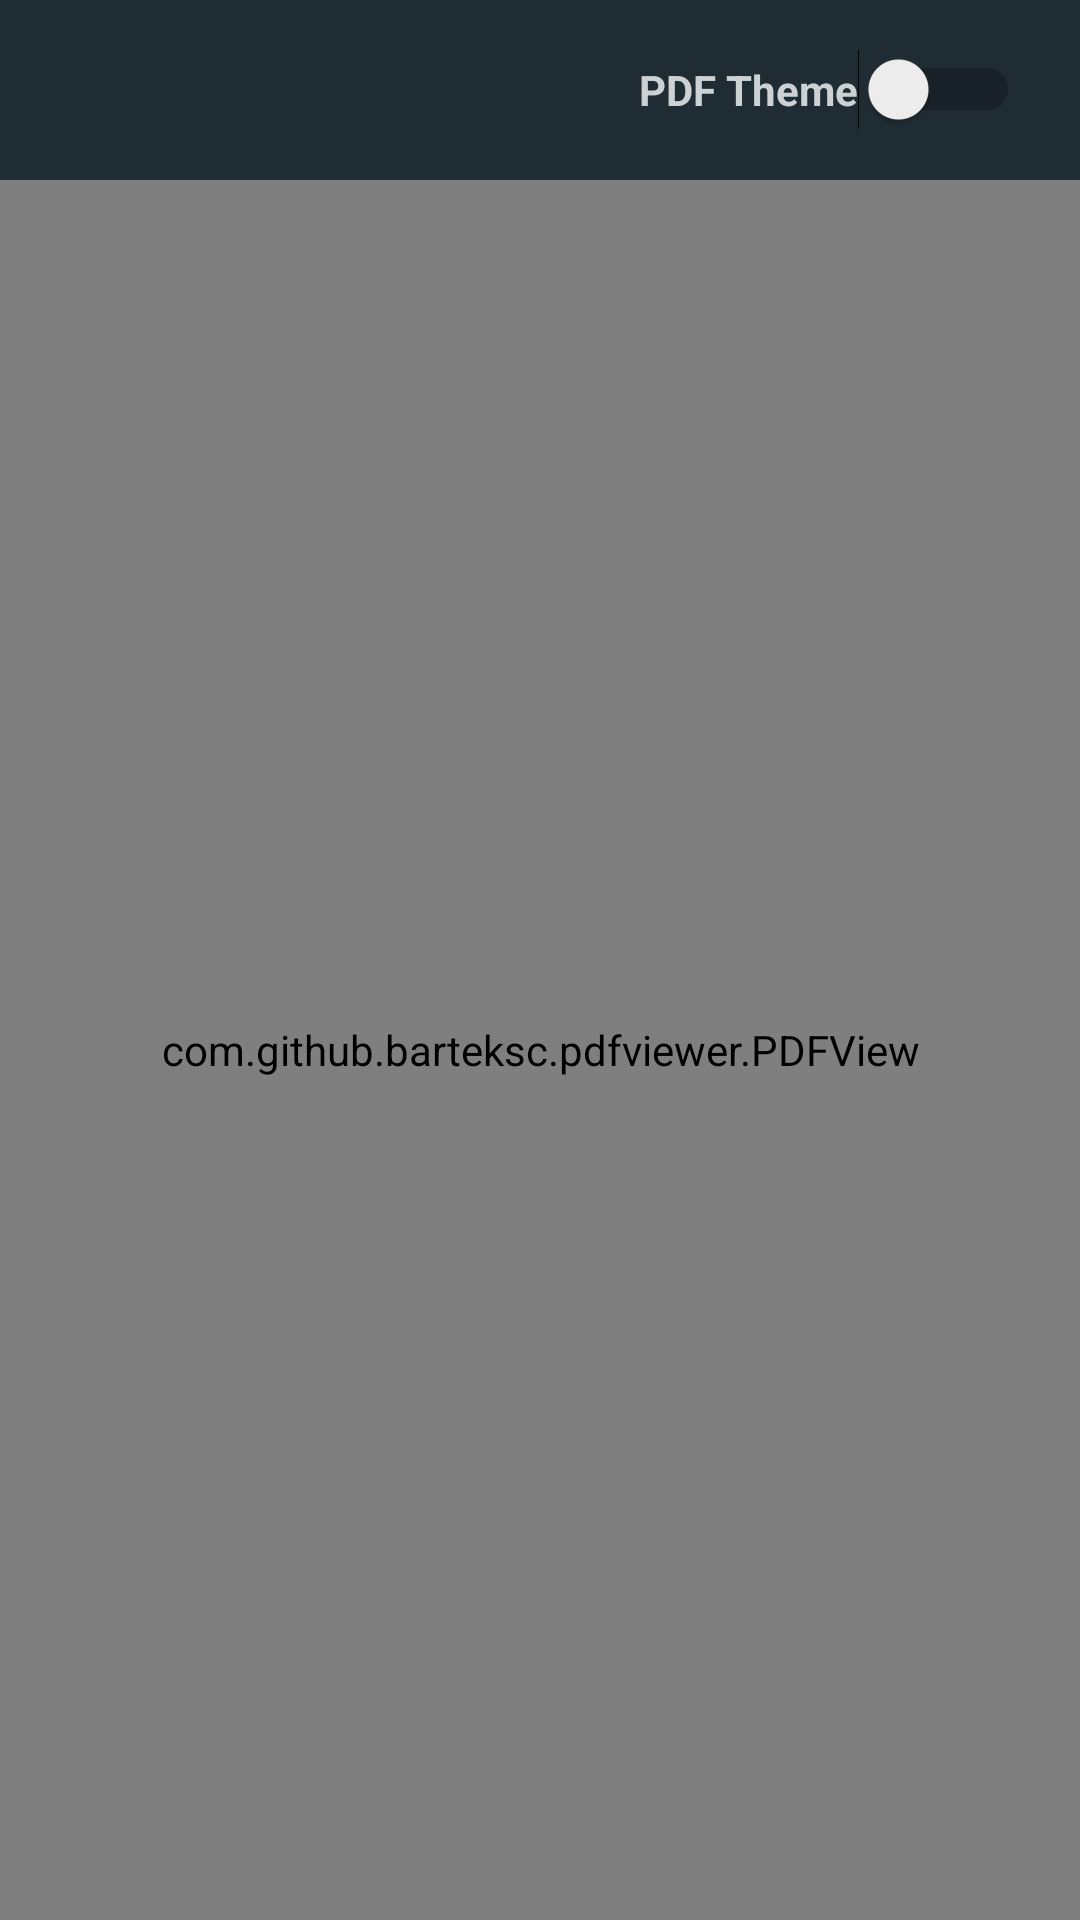

Android layout source for this screen:
<!-- AndroidManifest.xml: application theme Theme.BCAII -->
<!-- res/layout/activity_pdf.xml -->
<?xml version="1.0" encoding="utf-8"?>
<RelativeLayout xmlns:android="http://schemas.android.com/apk/res/android"
    xmlns:app="http://schemas.android.com/apk/res-auto"
    xmlns:tools="http://schemas.android.com/tools"
    android:layout_width="match_parent"
    android:layout_height="match_parent"
    tools:context=".PdfActivity">

    <LinearLayout
        android:layout_width="match_parent"
        android:layout_height="60dp"
        style="@style/TEXTTAB"
        android:orientation="horizontal">

        <ImageButton
            android:id="@+id/back3"
            android:layout_width="35dp"
            android:layout_height="35dp"
            android:background="@drawable/baseline_arrow_back_24"
            android:scaleType="centerCrop"
            android:layout_gravity="center"
            android:layout_marginLeft="5dp"/>

        <TextView
            android:id="@+id/ftab"
            android:layout_width="500dp"
            android:layout_height="60dp"
            android:textColor="@color/white"
            android:layout_weight="1"
            android:gravity="center_vertical"
            android:padding="10dp"
            android:textSize="20sp"
            android:textStyle="bold"/>

        <Switch
            android:id="@+id/pdftheme"
            style="@style/TEXT"
            android:layout_width="wrap_content"
            android:layout_height="wrap_content"
            android:layout_gravity="center"
            android:layout_marginRight="20dp"
            android:text="PDF Theme"
            android:textStyle="bold" />

    </LinearLayout>

    <com.github.barteksc.pdfviewer.PDFView
        android:id="@+id/pdfView"
        android:layout_marginTop="60dp"
        android:layout_width="match_parent"
        android:layout_height="match_parent"
        android:background="#B3B1B1">
    </com.github.barteksc.pdfviewer.PDFView>

</RelativeLayout>
<!-- resources referenced by this layout -->
<resources>
  <color name="white">#FFFFFFFF</color>
  <style name="TEXT">
          <item name="android:textColor">#CCD1D4</item>
      </style>
  <style name="TEXTTAB">
          <item name="android:background">@color/lightdark</item>
      </style>
  <style name="Theme.BCAII" parent="Base.Theme.BCAII" />
  <color name="lightdark">#1F2C34</color>
  <style name="Base.Theme.BCAII" parent="Theme.Material3.DayNight.NoActionBar">
          
          <item name="colorPrimary">@color/lightdark</item>
      </style>
</resources>
